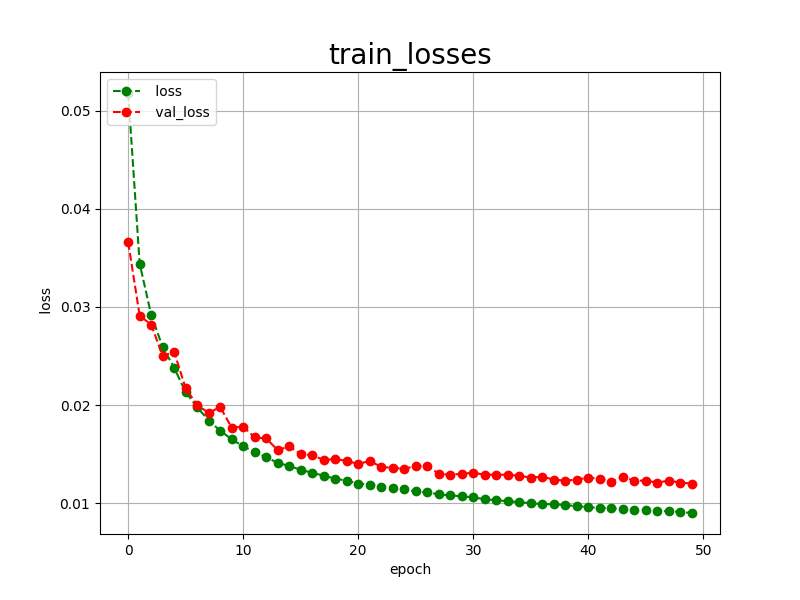

The data file committed next to this chart (first rows):
epoch, loss, val_loss
0, 0.0518, 0.0366
1, 0.0344, 0.0291
2, 0.0292, 0.0282
3, 0.0259, 0.0250
4, 0.0238, 0.0254
5, 0.0213, 0.0217
6, 0.0198, 0.0200
7, 0.0184, 0.0192
8, 0.0174, 0.0198
9, 0.0165, 0.0177
10, 0.0158, 0.0178
11, 0.0152, 0.0167
12, 0.0147, 0.0166
13, 0.0141, 0.0154
14, 0.0138, 0.0158
15, 0.0134, 0.0150
16, 0.0131, 0.0149
17, 0.0128, 0.0144
18, 0.0125, 0.0145
19, 0.0123, 0.0143
20, 0.0120, 0.0140
21, 0.0119, 0.0143
22, 0.0117, 0.0137
23, 0.0115, 0.0136
24, 0.0114, 0.0135
25, 0.0112, 0.0138
26, 0.0111, 0.0138
27, 0.0109, 0.0130
28, 0.0108, 0.0129
29, 0.0107, 0.0130
30, 0.0106, 0.0131
31, 0.0104, 0.0129
32, 0.0103, 0.0129
33, 0.0102, 0.0129
34, 0.0101, 0.0128
35, 0.0100, 0.0126
36, 0.0099, 0.0127
37, 0.0099, 0.0124
38, 0.0098, 0.0123
39, 0.0097, 0.0124
40, 0.0096, 0.0126
41, 0.0095, 0.0125
42, 0.0095, 0.0122
43, 0.0094, 0.0127
44, 0.0093, 0.0123
45, 0.0093, 0.0123
46, 0.0092, 0.0121
47, 0.0092, 0.0123
48, 0.0091, 0.0121
49, 0.0090, 0.0120
